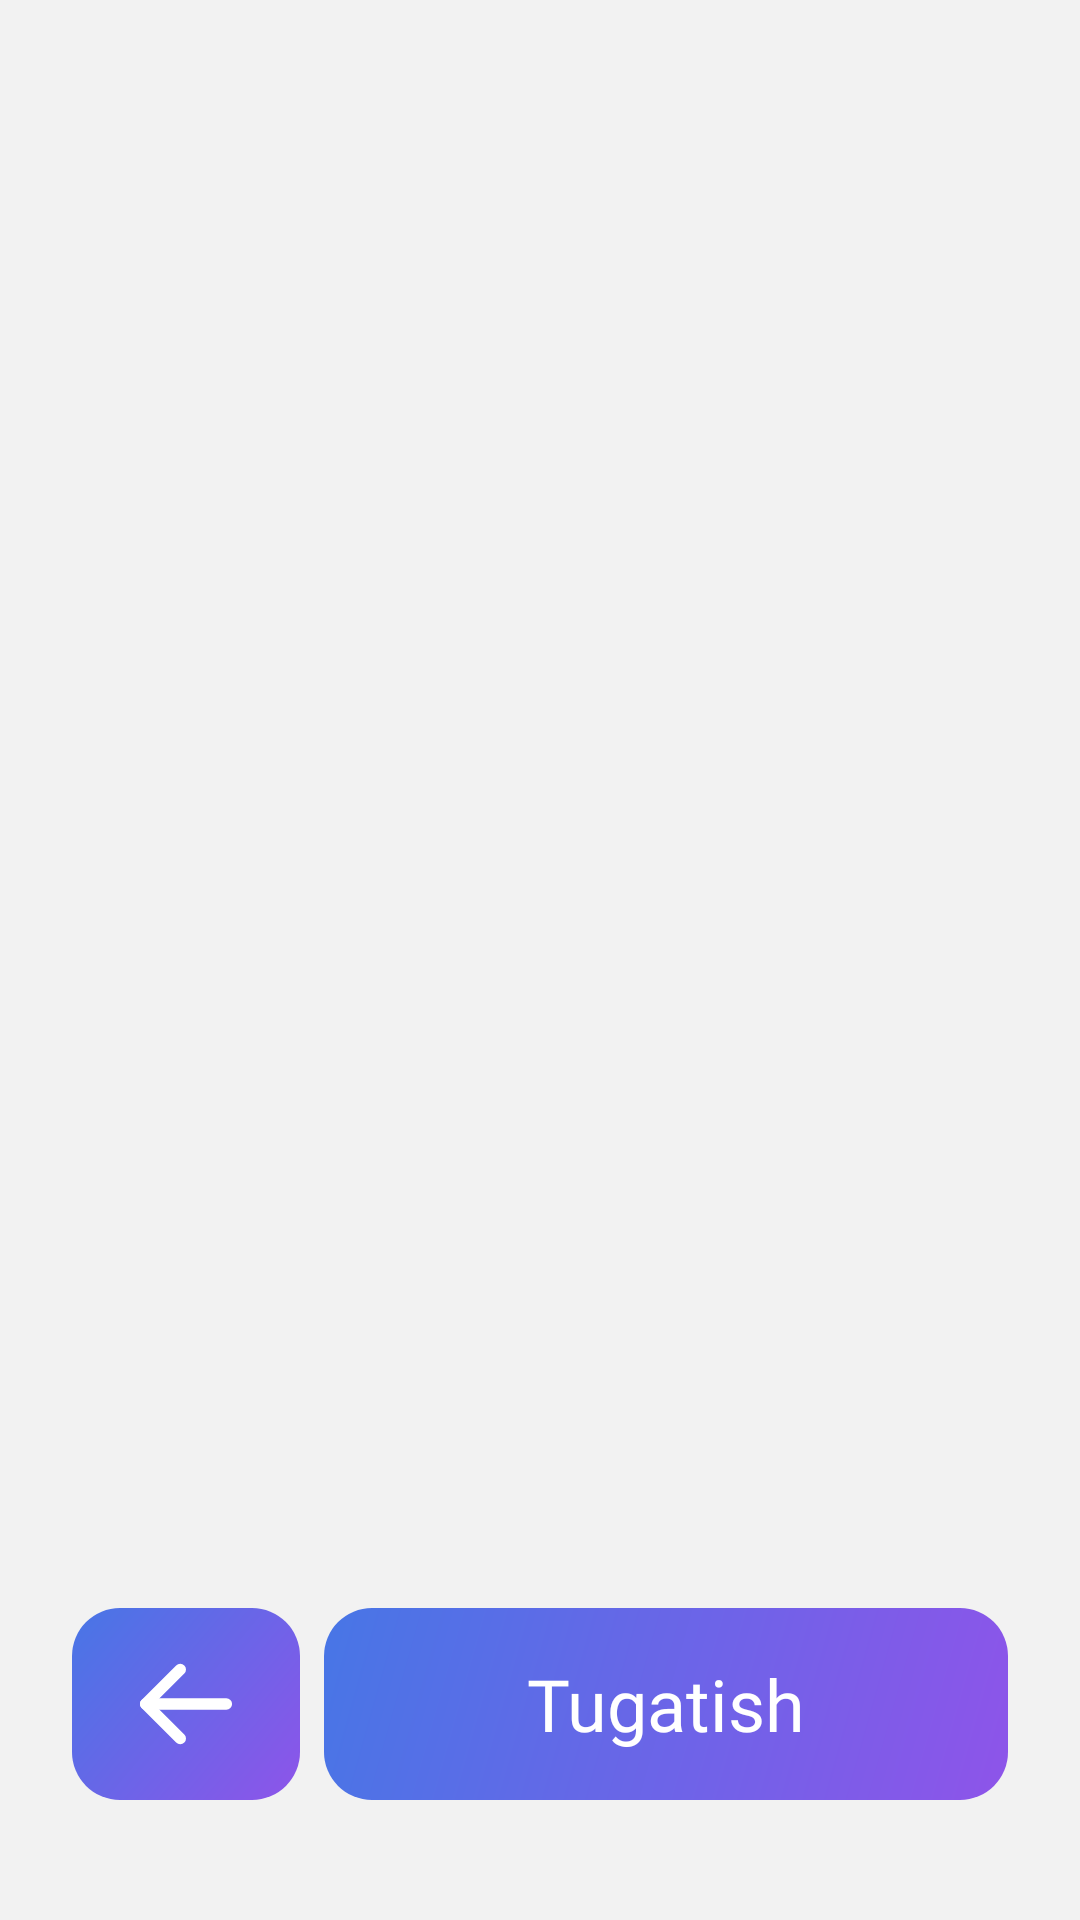

The Android layout XML behind this screen, and the referenced resources:
<!-- AndroidManifest.xml: application theme Theme.TutorApp -->
<!-- res/layout/fragment_question.xml -->
<?xml version="1.0" encoding="utf-8"?>
<androidx.constraintlayout.widget.ConstraintLayout xmlns:android="http://schemas.android.com/apk/res/android"
    xmlns:app="http://schemas.android.com/apk/res-auto"
    android:layout_width="match_parent"
    android:layout_height="match_parent"
    android:background="@color/light_gray">

    <androidx.viewpager2.widget.ViewPager2
        android:id="@+id/view_pager"
        android:layout_width="0dp"
        android:layout_height="0dp"
        android:layout_marginHorizontal="24dp"
        android:layout_marginTop="20dp"
        android:layout_marginBottom="32dp"
        app:layout_constraintBottom_toTopOf="@id/btn_main_next"
        app:layout_constraintEnd_toEndOf="parent"
        app:layout_constraintStart_toStartOf="parent"
        app:layout_constraintTop_toTopOf="parent" />

    <FrameLayout
        android:id="@+id/btn_main_next"
        android:layout_width="0dp"
        android:layout_height="64dp"
        android:layout_marginHorizontal="24dp"
        android:layout_marginBottom="40dp"
        android:background="@drawable/btn_tutor_background"
        android:foreground="@drawable/button_click_effect"
        android:visibility="invisible"
        app:layout_constraintBottom_toBottomOf="parent"
        app:layout_constraintEnd_toEndOf="parent"
        app:layout_constraintStart_toStartOf="parent">

        <ImageView
            android:layout_width="48dp"
            android:layout_height="48dp"
            android:layout_gravity="center"
            android:contentDescription="@null"
            android:rotation="180"
            android:src="@drawable/ic_back"
            app:tint="@color/white" />

    </FrameLayout>

    <FrameLayout
        android:id="@+id/btn_next"
        android:layout_width="0dp"
        android:layout_height="64dp"
        android:layout_marginStart="24dp"
        android:layout_marginEnd="8dp"
        android:layout_marginBottom="40dp"
        android:background="@drawable/btn_tutor_background"
        android:foreground="@drawable/button_click_effect"
        android:visibility="invisible"
        app:layout_constraintBottom_toBottomOf="parent"
        app:layout_constraintEnd_toStartOf="@id/btn_previous"
        app:layout_constraintStart_toStartOf="parent">

        <ImageView
            android:layout_width="48dp"
            android:layout_height="48dp"
            android:layout_gravity="center"
            android:contentDescription="@null"
            android:src="@drawable/ic_back"
            app:tint="@color/white" />

    </FrameLayout>

    <FrameLayout
        android:id="@+id/btn_previous"
        android:layout_width="0dp"
        android:layout_height="64dp"
        android:layout_marginStart="8dp"
        android:layout_marginEnd="24dp"
        android:layout_marginBottom="40dp"
        android:background="@drawable/btn_tutor_background"
        android:foreground="@drawable/button_click_effect"
        android:visibility="invisible"
        app:layout_constraintBottom_toBottomOf="parent"
        app:layout_constraintEnd_toEndOf="parent"
        app:layout_constraintStart_toEndOf="@id/btn_next">

        <ImageView
            android:layout_width="48dp"
            android:layout_height="48dp"
            android:layout_gravity="center"
            android:contentDescription="@null"
            android:rotation="180"
            android:src="@drawable/ic_back"
            app:tint="@color/white" />

    </FrameLayout>

    <LinearLayout
        android:id="@+id/finish_layout"
        android:layout_width="0dp"
        android:baselineAligned="false"
        android:orientation="horizontal"
        app:layout_constraintBottom_toBottomOf="parent"
        app:layout_constraintEnd_toEndOf="parent"
        app:layout_constraintStart_toStartOf="parent"
        android:layout_marginHorizontal="24dp"
        android:layout_marginBottom="40dp"
        android:layout_height="64dp">

        <FrameLayout
            android:id="@+id/btn_previous_second"
            android:layout_width="0dp"
            android:layout_weight="1"
            android:layout_height="64dp"
            android:layout_marginEnd="4dp"
            android:background="@drawable/btn_tutor_background"
            android:foreground="@drawable/button_click_effect"
            app:layout_constraintBottom_toBottomOf="parent"
            app:layout_constraintEnd_toEndOf="parent"
            app:layout_constraintStart_toEndOf="@id/btn_next">

            <ImageView
                android:layout_width="48dp"
                android:layout_height="48dp"
                android:layout_gravity="center"
                android:contentDescription="@null"
                android:rotation="0"
                android:src="@drawable/ic_back"
                app:tint="@color/white" />

        </FrameLayout>

        <FrameLayout
            android:id="@+id/btn_finish"
            android:layout_width="0dp"
            android:layout_weight="3"
            android:layout_marginStart="4dp"
            android:layout_height="64dp"
            android:background="@drawable/btn_tutor_background">

            <TextView
                android:layout_width="wrap_content"
                android:layout_height="wrap_content"
                android:layout_gravity="center"
                android:fontFamily="@font/sf_pro_display_medium"
                android:text="@string/question_finish"
                android:textColor="@color/white"
                android:textSize="24sp" />

        </FrameLayout>

    </LinearLayout>

    <androidx.constraintlayout.widget.Group
        android:id="@+id/btn_next_and_previous_group"
        android:layout_width="wrap_content"
        android:layout_height="wrap_content"
        android:visibility="invisible"
        app:constraint_referenced_ids="btn_next, btn_previous" />

</androidx.constraintlayout.widget.ConstraintLayout>
<!-- resources referenced by this layout -->
<resources>
  <color name="light_gray">#F2F2F2</color>
  <color name="white">#FFFFFFFF</color>
  <!-- drawable btn_tutor_background (drawable) -->
  <?xml version="1.0" encoding="utf-8"?>
  <shape xmlns:android="http://schemas.android.com/apk/res/android">
      <corners android:radius="16dp" />
      <gradient
          android:angle="315"
          android:endColor="@color/violet"
          android:startColor="@color/blue" />
  </shape>
  <!-- drawable button_click_effect (drawable) -->
  <?xml version="1.0" encoding="utf-8"?>
  <ripple xmlns:android="http://schemas.android.com/apk/res/android"
      android:color="?attr/colorControlHighlight">
      
      <item android:id="@android:id/mask">
          <shape android:shape="rectangle">
              <solid android:color="@android:color/white" />
              <corners android:radius="16dp"/>
          </shape>
      </item>
  </ripple>
  <!-- drawable ic_back (drawable) -->
  <vector xmlns:android="http://schemas.android.com/apk/res/android"
      android:width="25dp"
      android:height="24dp"
      android:viewportWidth="25"
      android:viewportHeight="24">
    <path
        android:pathData="M5.5,11.996H19.5"
        android:strokeLineJoin="round"
        android:strokeWidth="2"
        android:fillColor="#00000000"
        android:strokeColor="#333333"
        android:strokeLineCap="round"/>
    <path
        android:pathData="M11.5,18L5.5,12L11.5,6"
        android:strokeLineJoin="round"
        android:strokeWidth="2"
        android:fillColor="#00000000"
        android:strokeColor="#333333"
        android:strokeLineCap="round"/>
  </vector>
  <string name="question_finish">Tugatish</string>
  <style name="Theme.TutorApp" parent="Base.Theme.TutorApp" />
  <color name="violet">#8E54E9</color>
  <color name="blue">#4776E6</color>
  <style name="Base.Theme.TutorApp" parent="Theme.Material3.DayNight.NoActionBar">
          
          
          <item name="android:splitMotionEvents">false</item>
          <item name="android:windowEnableSplitTouch">false</item>
          <item name="android:windowTranslucentStatus">false</item>
          <item name="android:windowLayoutInDisplayCutoutMode" tools:targetApi="o_mr1">shortEdges</item>
      </style>
</resources>
